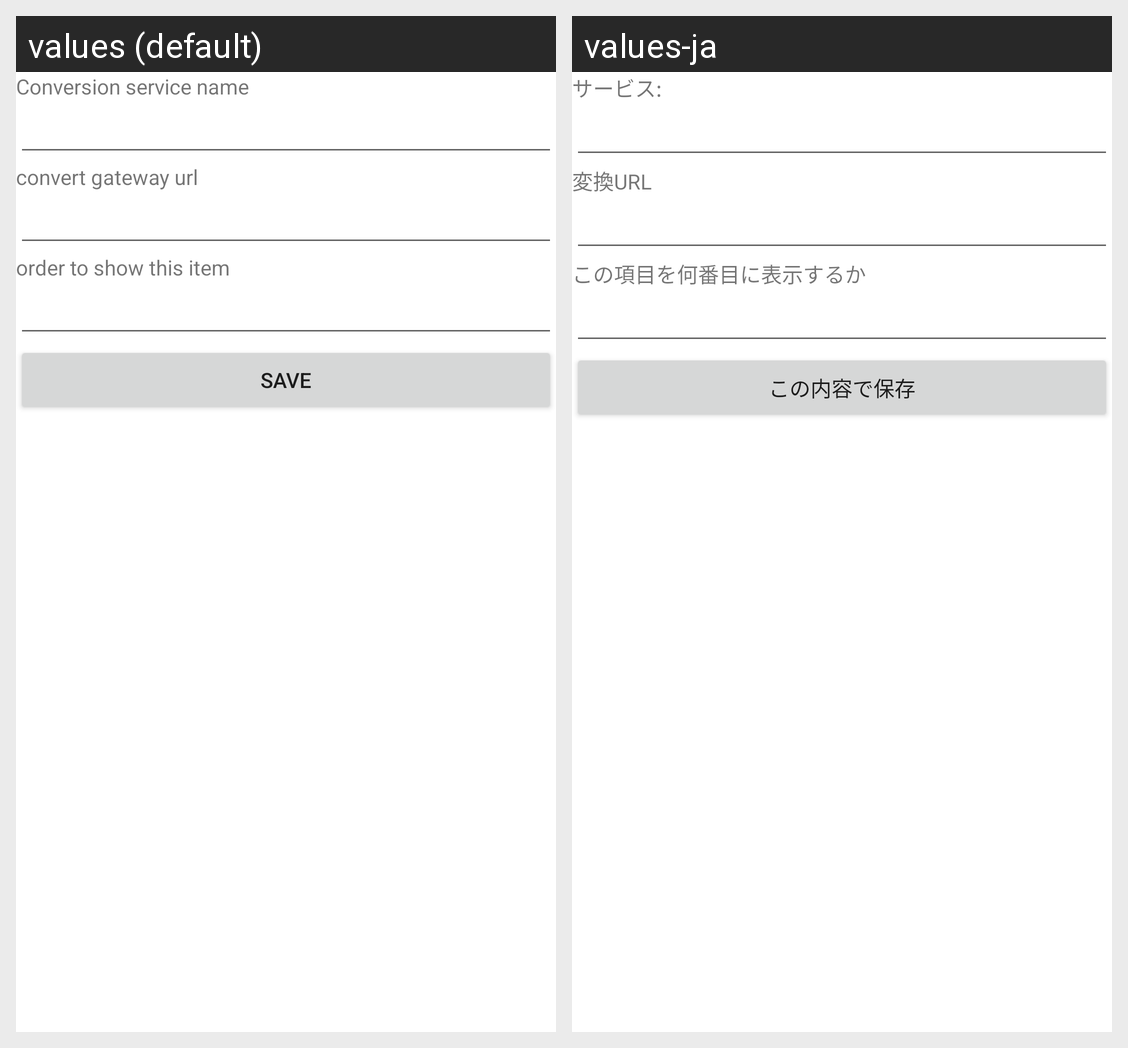

Strings drawn on this Android screen and how each of the app's shown locales translates them:
Android screen res/layout/settingeditor.xml rendered under 2 locales, left to right: values (default), values-ja. Device: Nexus 5 (rendered at 1080×1920; each locale shown at half size, 540×960, under a caption strip naming it); theme Theme.MaterialComponents.DayNight.NoActionBar.
Strings drawn on this screen, with the default value and each locale's value (text and hints the layout hard-codes, and strings that could not be matched under every locale, appear in the picture but are not listed):

TextViewTITLE
  values: Conversion service name
  values-ja: サービス:

TextViewURL
  values: convert gateway url
  values-ja: 変換URL

TextViewORDER
  values: order to show this item
  values-ja: この項目を何番目に表示するか

ButtonOK
  values: Save
  values-ja: この内容で保存
